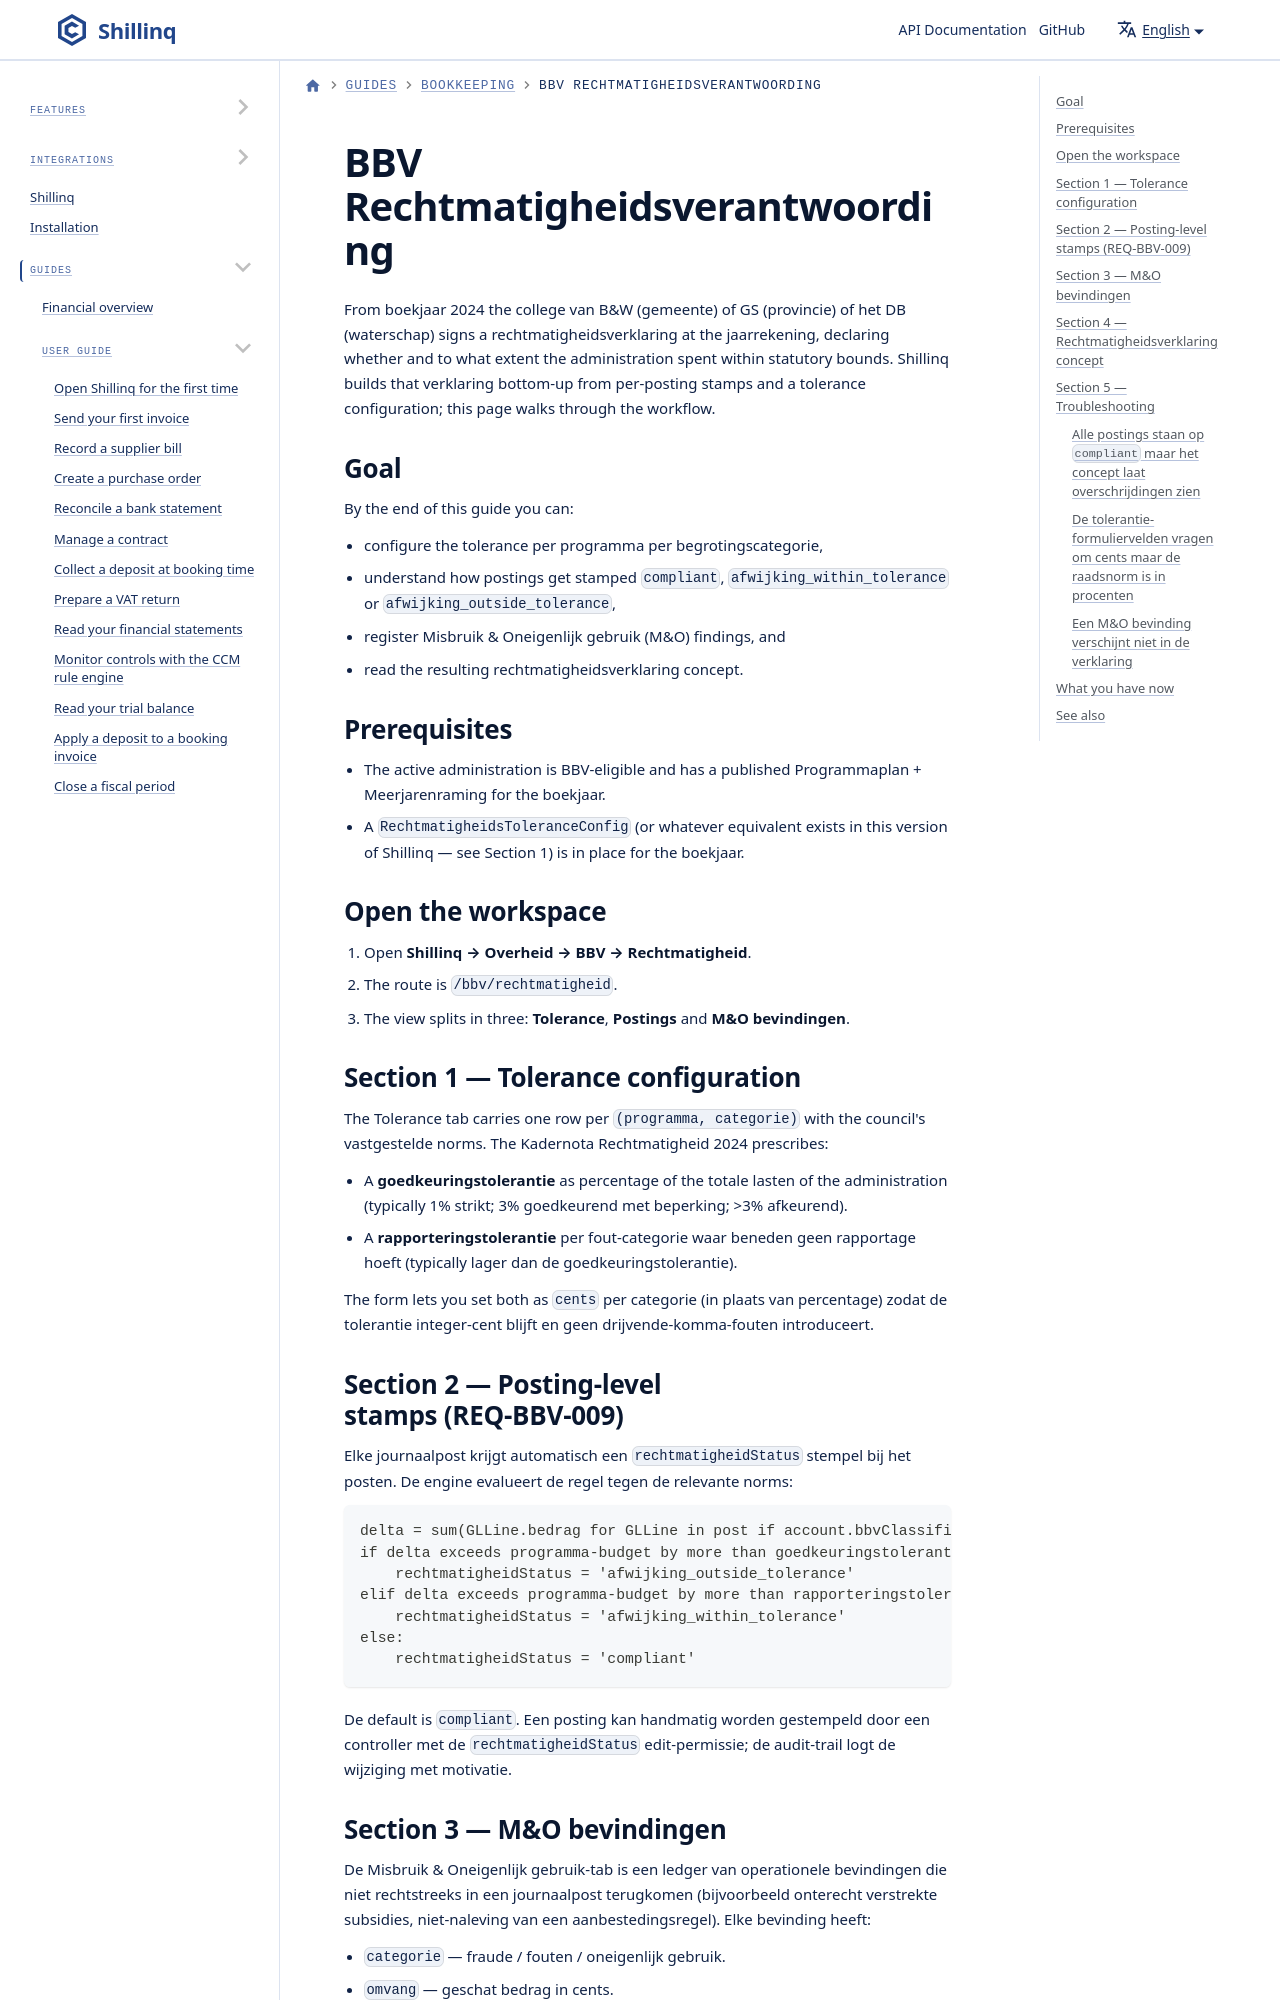

repository: ConductionNL/shillinq · page: docs/user-guide/bookkeeping/bbv-rechtmatigheid/index.html · generator: docusaurus

---
sidebar_position: 7
title: BBV Rechtmatigheidsverantwoording
description: How the rechtmatigheidsverklaring is built — tolerance configuration, M&O findings, posting-level stamps and the aggregated rapportage at jaarrekening.
---

# BBV Rechtmatigheidsverantwoording

From boekjaar 2024 the college van B&W (gemeente) of GS (provincie)
of het DB (waterschap) signs a rechtmatigheidsverklaring at the
jaarrekening, declaring whether and to what extent the
administration spent within statutory bounds. Shillinq builds
that verklaring bottom-up from per-posting stamps and a
tolerance configuration; this page walks through the workflow.
